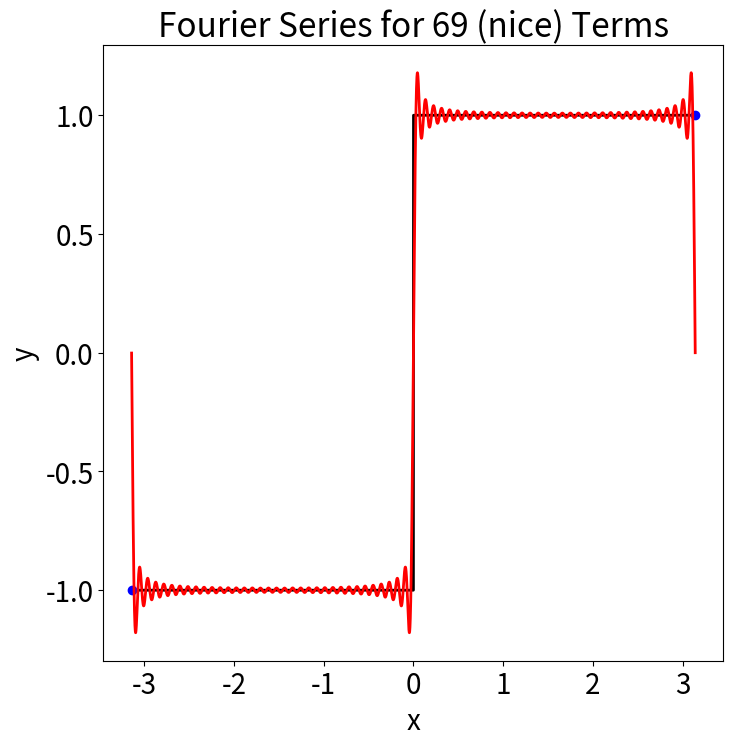

Source code (Python):
import numpy as np
import matplotlib.pyplot as plt
from matplotlib.cm import get_cmap

plt.rcParams['figure.figsize'] = [8,8]
plt.rcParams.update({'font.size' : 20})

# Define Changeable Values
var_num = 69 # Number of cos and sin terms
round_to_digit = 4 # Number of digits to round to
L = np.pi # Range of function, [-L,L]

# Define domain
dx = 1e-5
x = L * np.arange(-1+dx,1+dx,dx)
n = len(x)
nquart = int(np.floor(n/4))

# Define Function

# f = np.sin(x)**2

# Hat function
# f = np.zeros_like(x)
# f[nquart:2*nquart] = (4/n)*np.arange(1,nquart+1)
# f[2*nquart:3*nquart] = np.ones(nquart) - (4/n)*np.arange(0,nquart)

# Signum (sign) function
f = np.ones_like(x)
f[0:2*nquart] = -1*f[0:2*nquart]
f[2*nquart:4*nquart] = f[2*nquart:4*nquart]


# Configure plot
fig,ax = plt.subplots()
ax.plot(x,f,'-',color='k',linewidth = 2)
var_num_print = str(var_num)
if var_num == 69 or var_num == 34 or var_num == 420:
    var_num_print += ' (nice)'
plt.title(f'Fourier Series for {var_num_print} Terms')
plt.xlabel('x')
plt.ylabel('y')
plt.plot(x[0],f[0],'bo')
plt.plot(x[-1],f[-1],'bo')

# name = 'Accent'
# cmap = get_cmap('tab10')
# colors = cmap.colors
# ax.set_prop_cycle(color = colors)

# Compute Fourier Series
A0 = np.sum(f * np.ones_like(x)) * dx
frs = A0/2
A0 = round(A0,round_to_digit)
A = np.zeros(var_num)
B = np.zeros(var_num)
for k in range(var_num):
    A[k] = round(np.sum(f * np.cos(np.pi*(k+1)*x/L)) * dx, round_to_digit)
    B[k] = round(np.sum(f * np.sin(np.pi*(k+1)*x/L)) * dx, round_to_digit)
    frs += A[k] * np.cos(np.pi*(k+1)*x/L) + B[k] * np.sin(np.pi*(k+1)*x/L)
ax.plot(x,frs,'-',color='r',linewidth = 2,label = 'Fourier Series')

plt.show()

# Print values
print('A_0 =', A0/2) if A0 != 0 else print('A_0 = N/A')
tab = '\t'
if round_to_digit > 5: tab += '\t'
for k in range(var_num):
    if A[k] != 0 and B[k] != 0:
        print(f'A_{k+1} =', A[k], tab, f'B_{k+1} =', B[k])
    elif A[k] != 0:
        print(f'A_{k+1} =', A[k])
    elif B[k] != 0:
        print(f'B_{k+1} =', B[k])
